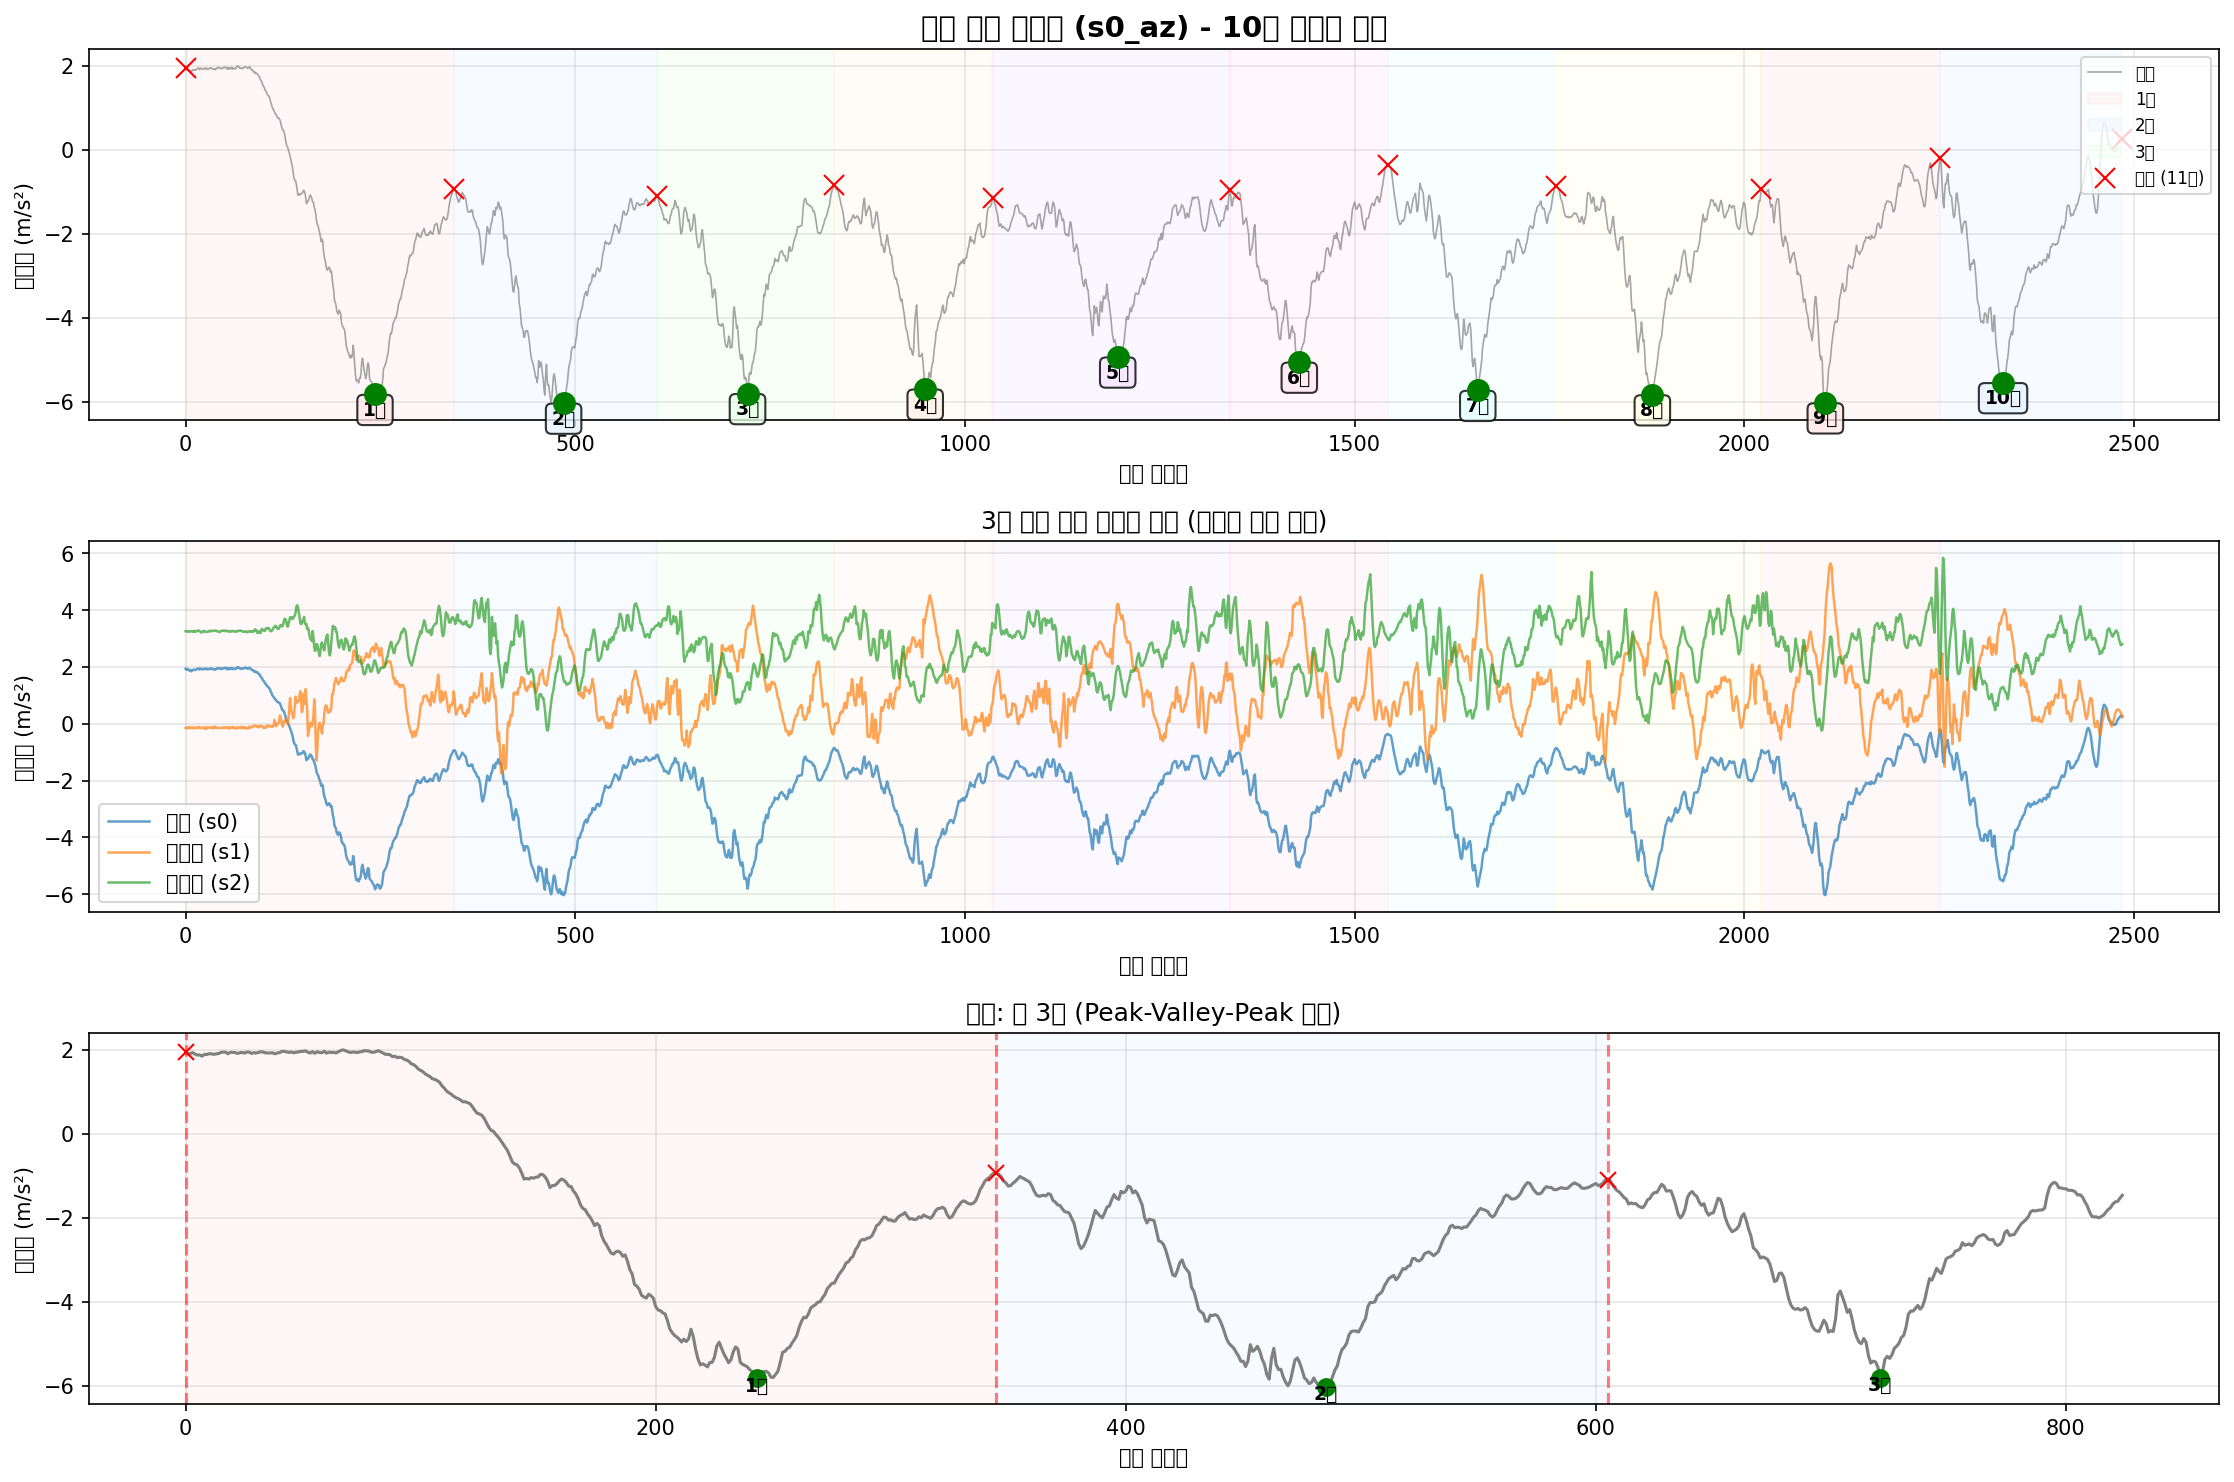

Source data for this figure (header and first rows):
timestamp, seq, millis, q0, q1, q2, s0_ax, s0_ay, s0_az, s0_gx, s0_gy, s0_gz, s1_ax, s1_ay, s1_az, s1_gx, s1_gy, s1_gz, s2_ax, s2_ay, s2_az, s2_gx, s2_gy, s2_gz
2025-10-22T21:03:50.522, 195690, 1937206, 0, 0, 0, -9.599, -0.6355, 1.938, 0.01237, -0.03959, 0.002352, -10.08, 6.793, -0.1473, 0.008926, -0.003871, 0.01868, 11.21, 6.069, 3.258, -0.01157, 0.004361, 0.003896
2025-10-22T21:03:50.531, 195691, 1937215, 0, 0, 0, -9.607, -0.6451, 1.907, 0.0105, -0.03745, 0.002086, -10.08, 6.829, -0.1545, 0.006528, -0.0009395, 0.01788, 11.21, 6.04, 3.263, -0.008105, 0.004361, 0.004695
2025-10-22T21:03:50.540, 195692, 1937224, 0, 0, 0, -9.614, -0.6259, 1.91, 0.009438, -0.03452, 0.003152, -10.07, 6.85, -0.1401, 0.003064, -0.0009395, 0.01655, 11.2, 6.009, 3.256, -0.004375, 0.004361, 0.004162
2025-10-22T21:03:50.549, 195693, 1937233, 0, 0, 0, -9.604, -0.6331, 1.934, 0.008106, -0.03266, 0.002619, -10.05, 6.867, -0.1568, -0.0001335, 0.0006592, 0.01495, 11.19, 5.973, 3.239, 0.00282, 0.003029, 0.003896
2025-10-22T21:03:50.558, 195694, 1937242, 0, 0, 0, -9.604, -0.6331, 1.898, 0.006507, -0.03239, 0.002086, -10.06, 6.867, -0.1185, -0.002532, 0.00359, 0.01362, 11.22, 5.958, 3.256, 0.004685, 0.003029, 0.004962
2025-10-22T21:03:50.567, 195695, 1937251, 0, 0, 0, -9.614, -0.6379, 1.874, 0.005974, -0.03159, 0.0007535, -10.08, 6.884, -0.1545, -0.006262, 0.002791, 0.01122, 11.21, 5.961, 3.239, 0.005751, 0.002762, 0.004162
2025-10-22T21:03:50.579, 195696, 1937261, 0, 0, 0, -9.621, -0.6451, 1.879, 0.00704, -0.03159, -0.001645, -10.07, 6.874, -0.1305, -0.01053, 0.0006592, 0.01149, 11.21, 5.968, 3.263, 0.004152, 0.002762, 0.004429
2025-10-22T21:03:50.586, 195697, 1937270, 0, 0, 0, -9.616, -0.6427, 1.847, 0.007573, -0.02866, -0.003776, -10.06, 6.86, -0.1377, -0.007861, -0.002805, 0.01255, 11.2, 5.987, 3.263, 0.002287, 9.768758900463581e-05, 0.004429
2025-10-22T21:03:50.595, 195698, 1937279, 0, 0, 0, -9.614, -0.6547, 1.891, 0.00704, -0.02919, -0.004309, -10.05, 6.848, -0.1568, -0.002265, -0.006802, 0.01229, 11.2, 5.987, 3.258, -0.003842, -0.0004352, 0.004695
2025-10-22T21:03:50.604, 195699, 1937288, 0, 0, 0, -9.599, -0.6547, 1.888, 0.004908, -0.02973, -0.005908, -10.06, 6.855, -0.1353, 0.002265, -0.005736, 0.01362, 11.21, 5.99, 3.239, -0.007306, -0.0007017, 0.004962
2025-10-22T21:03:50.613, 195700, 1937297, 0, 0, 0, -9.635, -0.6571, 1.907, 0.00251, -0.02893, -0.004576, -10.08, 6.86, -0.1233, 0.005995, -0.005469, 0.01468, 11.22, 5.975, 3.263, -0.0113, -0.0007017, 0.004962
2025-10-22T21:03:50.622, 195701, 1937306, 0, 0, 0, -9.621, -0.6882, 1.905, -0.0001547, -0.02493, -0.004043, -10.07, 6.862, -0.164, 0.009726, -0.003871, 0.01575, 11.24, 5.992, 3.273, -0.01583, -0.0009682, 0.005761
2025-10-22T21:03:50.631, 195702, 1937315, 0, 0, 0, -9.623, -0.681, 1.891, -0.003619, -0.01907, -0.004309, -10.04, 6.877, -0.1449, 0.009726, -0.003071, 0.01682, 11.21, 5.966, 3.239, -0.01583, 9.768758900463581e-05, 0.004695
2025-10-22T21:03:50.640, 195703, 1937324, 0, 0, 0, -9.621, -0.6642, 1.905, -0.00655, -0.01427, -0.005642, -10.06, 6.886, -0.1329, 0.009193, -0.0006731, 0.01655, 11.2, 5.942, 3.249, -0.01397, 0.001164, 0.004429
2025-10-22T21:03:50.649, 195704, 1937333, 0, 0, 0, -9.604, -0.6762, 1.91, -0.008682, -0.01054, -0.006707, -10.08, 6.917, -0.1449, 0.004663, -0.001206, 0.01602, 11.2, 5.954, 3.254, -0.0129, -0.0001688, 0.004429
2025-10-22T21:03:50.658, 195705, 1937342, 0, 0, 0, -9.626, -0.6618, 1.938, -0.007882, -0.01001, -0.006441, -10.07, 6.908, -0.1353, -0.0009329, -0.002538, 0.01522, 11.22, 5.98, 3.275, -0.01077, 0.0006306, 0.004962
2025-10-22T21:03:50.667, 195706, 1937351, 0, 0, 0, -9.633, -0.6666, 1.946, -0.004418, -0.01294, -0.006707, -10.07, 6.882, -0.1185, -0.007861, -0.002538, 0.01308, 11.21, 6.002, 3.29, -0.005441, 0.00143, 0.003896
2025-10-22T21:03:50.676, 195707, 1937360, 0, 0, 0, -9.645, -0.6595, 1.946, -0.001221, -0.0188, -0.005642, -10.07, 6.838, -0.109, -0.008927, -0.003604, 0.01175, 11.19, 6.042, 3.268, 0.000155, 0.001164, 0.003896
2025-10-22T21:03:50.685, 195708, 1937369, 0, 0, 0, -9.643, -0.6571, 1.905, 0.001444, -0.02386, -0.003243, -10.06, 6.807, -0.1545, -0.01053, -0.005736, 0.01095, 11.19, 6.071, 3.273, 0.0006879, 0.001696, 0.00283
2025-10-22T21:03:50.694, 195709, 1937378, 0, 0, 0, -9.602, -0.6523, 1.941, 0.001711, -0.02759, -0.003776, -10.07, 6.795, -0.1497, -0.005729, -0.006269, 0.01095, 11.22, 6.049, 3.242, 0.0004214, 0.002229, 0.002031
2025-10-22T21:03:50.703, 195710, 1937387, 0, 0, 0, -9.573, -0.6307, 1.938, 0.002776, -0.03133, -0.004309, -10.05, 6.81, -0.1305, 0.002798, -0.006269, 0.01149, 11.21, 6.026, 3.211, -0.000378, 0.002496, 0.003097
2025-10-22T21:03:50.715, 195711, 1937396, 0, 0, 0, -9.571, -0.6259, 1.936, 0.005441, -0.03186, -0.003776, -10.05, 6.831, -0.1521, 0.00786, -0.005203, 0.01122, 11.21, 6.03, 3.225, -0.002243, -0.0007017, 0.004429
2025-10-22T21:03:50.721, 195712, 1937405, 0, 0, 0, -9.576, -0.6283, 1.915, 0.008372, -0.02999, -0.004309, -10.07, 6.846, -0.1568, 0.008393, -0.002538, 0.009887, 11.21, 6.016, 3.256, -0.007306, 0.0003642, 0.004962
2025-10-22T21:03:50.730, 195713, 1937414, 0, 0, 0, -9.602, -0.6499, 1.927, 0.009704, -0.02653, -0.003776, -10.07, 6.838, -0.1401, 0.006795, -0.002005, 0.009354, 11.21, 6.018, 3.246, -0.009438, -0.0007017, 0.005495
2025-10-22T21:03:50.739, 195714, 1937423, 0, 0, 0, -9.628, -0.6571, 1.938, 0.01104, -0.0236, -0.002977, -10.07, 6.826, -0.1138, 0.01239, 0.0001263, 0.009354, 11.23, 6.023, 3.266, -0.01423, 9.768758900463581e-05, 0.007094
2025-10-22T21:03:50.752, 195715, 1937432, 0, 0, 0, -9.604, -0.6427, 1.922, 0.01343, -0.02253, -0.002178, -10.06, 6.841, -0.1784, 0.01479, 0.001192, 0.01122, 11.22, 6.016, 3.251, -0.01423, 0.00143, 0.005761
2025-10-22T21:03:50.757, 195716, 1937442, 0, 0, 0, -9.611, -0.6427, 1.946, 0.01583, -0.02147, -0.0008453, -10.06, 6.826, -0.1592, 0.01132, -0.0004066, 0.01042, 11.21, 5.987, 3.244, -0.01237, 0.002229, 0.005495
2025-10-22T21:03:50.766, 195717, 1937450, 0, 0, 0, -9.621, -0.6762, 1.946, 0.01876, -0.0196, 0.002086, -10.07, 6.85, -0.1736, 0.01239, -0.003338, 0.01015, 11.21, 5.999, 3.235, -0.009171, -0.0007017, 0.006028
2025-10-22T21:03:50.775, 195718, 1937460, 0, 0, 0, -9.626, -0.6666, 1.915, 0.01956, -0.018, 0.003685, -10.06, 6.874, -0.1114, 0.01052, -0.002005, 0.01042, 11.22, 5.992, 3.239, -0.01024, 9.768758900463581e-05, 0.006294
2025-10-22T21:03:50.784, 195719, 1937468, 0, 0, 0, -9.611, -0.6618, 1.931, 0.01903, -0.01854, 0.005283, -10.06, 6.882, -0.1233, 0.01026, -0.002538, 0.01015, 11.22, 5.987, 3.244, -0.009171, 0.001963, 0.006028
2025-10-22T21:03:50.793, 195720, 1937477, 0, 0, 0, -9.619, -0.6666, 1.924, 0.01717, -0.01774, 0.00555, -10.08, 6.879, -0.1257, 0.01212, -0.001472, 0.009088, 11.23, 5.975, 3.268, -0.009171, 0.003029, 0.004695
2025-10-22T21:03:50.802, 195721, 1937486, 0, 0, 0, -9.638, -0.6523, 1.936, 0.01397, -0.01614, 0.005283, -10.06, 6.867, -0.1425, 0.01266, -0.0001401, 0.008555, 11.22, 5.968, 3.28, -0.008105, 0.001963, 0.003896
2025-10-22T21:03:50.813, 195722, 1937495, 0, 0, 0, -9.65, -0.6547, 1.955, 0.01264, -0.01747, 0.00475, -10.05, 6.862, -0.1425, 0.009726, -0.001472, 0.009621, 11.22, 5.982, 3.249, -0.009438, 0.0008971, 0.004695
2025-10-22T21:03:50.820, 195723, 1937504, 0, 0, 0, -9.657, -0.6427, 1.946, 0.009704, -0.01587, 0.003152, -10.06, 6.867, -0.1233, 0.01052, -0.003871, 0.01015, 11.19, 5.987, 3.278, -0.009171, 0.0006306, 0.005228
2025-10-22T21:03:50.829, 195724, 1937513, 0, 0, 0, -9.616, -0.6547, 1.927, 0.008372, -0.01374, 0.002086, -10.07, 6.858, -0.1185, 0.00866, -0.002538, 0.01015, 11.2, 5.987, 3.27, -0.006507, 0.001164, 0.005495
2025-10-22T21:03:50.838, 195725, 1937522, 0, 0, 0, -9.619, -0.6499, 1.924, 0.008106, -0.01241, 0.001819, -10.06, 6.848, -0.1616, 0.00786, -0.003871, 0.009621, 11.22, 6.006, 3.275, -0.005174, -0.0004352, 0.004962
2025-10-22T21:03:50.847, 195726, 1937531, 0, 0, 0, -9.621, -0.669, 1.924, 0.007306, -0.009742, 0.001553, -10.06, 6.865, -0.1616, 0.008926, -0.004404, 0.008821, 11.21, 5.999, 3.278, -0.006507, -0.0007017, 0.005228
2025-10-22T21:03:50.860, 195727, 1937545, 0, 0, 0, -9.628, -0.7002, 1.929, 0.005707, -0.006811, 0.003152, -10.07, 6.867, -0.0946, 0.007327, -0.005203, 0.007755, 11.21, 5.992, 3.273, -0.005707, 9.768758900463581e-05, 0.004962
2025-10-22T21:03:50.870, 195728, 1937554, 0, 0, 0, -9.631, -0.7073, 1.905, 0.005707, -0.005745, 0.004217, -10.07, 6.86, -0.1401, 0.004929, -0.004137, 0.006956, 11.21, 5.994, 3.27, -0.004108, 0.0003642, 0.003896
2025-10-22T21:03:50.879, 195729, 1937563, 0, 0, 0, -9.604, -0.7169, 1.924, 0.004642, -0.00388, 0.006083, -10.06, 6.903, -0.1185, 0.004929, -0.003604, 0.007222, 11.21, 5.97, 3.287, -0.004375, -0.0001688, 0.00363
2025-10-22T21:03:50.888, 195730, 1937572, 0, 0, 0, -9.602, -0.7097, 1.934, 0.004642, -0.003347, 0.006616, -10.04, 6.891, -0.1233, 0.002265, -0.003871, 0.005624, 11.21, 5.958, 3.261, -0.0009109, -0.001235, 0.003363
2025-10-22T21:03:50.897, 195731, 1937581, 0, 0, 0, -9.59, -0.6858, 1.962, 0.004375, -0.002014, 0.007415, -10.06, 6.877, -0.1473, 0.0003994, -0.003338, 0.006689, 11.21, 5.966, 3.254, 0.0009543, -0.002034, 0.004429
2025-10-22T21:03:50.907, 195732, 1937590, 0, 0, 0, -9.59, -0.6666, 1.962, 0.004375, -0.0009485, 0.008214, -10.05, 6.882, -0.1616, -0.0009329, -0.003071, 0.007489, 11.21, 5.978, 3.251, 0.001221, -0.0009682, 0.005228
2025-10-22T21:03:50.916, 195733, 1937599, 0, 0, 0, -9.59, -0.6451, 1.948, 0.005441, 0.0001173, 0.008481, -10.07, 6.872, -0.1521, -0.0006664, -0.005469, 0.007222, 11.21, 5.98, 3.242, 0.00202, -0.001235, 0.00363
2025-10-22T21:03:50.924, 195734, 1937608, 0, 0, 0, -9.607, -0.6211, 1.938, 0.006507, 0.001183, 0.007681, -10.07, 6.872, -0.1401, 0.001998, -0.005736, 0.006956, 11.2, 6.009, 3.227, -0.0009109, -0.002567, 0.004429
2025-10-22T21:03:50.933, 195735, 1937617, 0, 0, 0, -9.597, -0.6235, 1.948, 0.004375, 0.0006502, 0.006349, -10.09, 6.836, -0.1353, 0.003064, -0.006269, 0.007755, 11.21, 6.009, 3.251, -0.003842, -0.0031, 0.004162
2025-10-22T21:03:50.942, 195736, 1937626, 0, 0, 0, -9.609, -0.6451, 1.927, 0.004642, 0.001183, 0.00475, -10.08, 6.826, -0.1449, 0.00333, -0.006802, 0.007489, 11.19, 6.004, 3.275, -0.007572, -0.0023, 0.004162
2025-10-22T21:03:50.951, 195737, 1937635, 0, 0, 0, -9.614, -0.6547, 1.943, 0.003842, 0.001183, 0.003951, -10.07, 6.85, -0.1497, 0.006262, -0.007335, 0.007489, 11.22, 6.014, 3.28, -0.009704, -0.002833, 0.005495
2025-10-22T21:03:50.961, 195738, 1937644, 0, 0, 0, -9.597, -0.6547, 1.948, 0.001444, 0.0003838, 0.003418, -10.07, 6.884, -0.1497, 0.01079, -0.008134, 0.009354, 11.22, 5.997, 3.287, -0.01237, -0.0023, 0.005495
2025-10-22T21:03:50.969, 195739, 1937653, 0, 0, 0, -9.578, -0.6571, 1.962, 0.0009112, 0.0006502, 0.002885, -10.08, 6.908, -0.1185, 0.007061, -0.008933, 0.009088, 11.22, 5.961, 3.27, -0.01024, -0.001768, 0.005495
2025-10-22T21:03:50.978, 195740, 1937662, 0, 0, 0, -9.592, -0.6475, 1.962, 0.0001118, 0.00145, 0.001819, -10.05, 6.929, -0.1449, 0.008393, -0.007868, 0.008555, 11.2, 5.923, 3.261, -0.006507, -0.001768, 0.004429
2025-10-22T21:03:50.987, 195741, 1937671, 0, 0, 0, -9.604, -0.6547, 1.974, 0.001977, 0.004114, 0.002352, -10.05, 6.949, -0.1377, 0.01079, -0.006002, 0.008288, 11.22, 5.923, 3.285, -0.003842, -0.0009682, 0.004695
2025-10-22T21:03:50.996, 195742, 1937680, 0, 0, 0, -9.599, -0.6331, 1.941, 0.003576, 0.005713, 0.002086, -10.04, 6.927, -0.1281, 0.00786, -0.004404, 0.006956, 11.2, 5.918, 3.285, 0.00282, 0.0006306, 0.004429
2025-10-22T21:03:51.007, 195743, 1937689, 0, 0, 0, -9.595, -0.6283, 1.924, 0.00624, 0.005713, 0.002086, -10.03, 6.927, -0.1185, 0.004396, -0.001739, 0.006956, 11.22, 5.942, 3.278, 0.006284, 9.768758900463581e-05, 0.004162
2025-10-22T21:03:51.014, 195744, 1937698, 0, 0, 0, -9.595, -0.6283, 1.955, 0.007573, 0.004914, 0.002885, -10.03, 6.905, -0.1521, 0.0001329, -0.002805, 0.008022, 11.21, 5.961, 3.249, 0.004951, 9.768758900463581e-05, 0.003363
2025-10-22T21:03:51.023, 195745, 1937707, 0, 0, 0, -9.609, -0.6379, 1.917, 0.008639, 0.003315, 0.001286, -10.06, 6.91, -0.1664, 0.001199, -0.005469, 0.008022, 11.22, 5.966, 3.258, 0.004152, -0.001235, 0.002564
2025-10-22T21:03:51.032, 195746, 1937716, 0, 0, 0, -9.602, -0.6642, 1.955, 0.009438, 0.002249, -0.0003124, -10.06, 6.879, -0.1209, 0.00413, -0.006002, 0.006689, 11.22, 5.97, 3.254, 0.0006879, -0.001768, 0.0006985
2025-10-22T21:03:51.041, 195747, 1937725, 0, 0, 0, -9.602, -0.6738, 1.934, 0.009704, 0.001983, -0.0005789, -10.07, 6.898, -0.1616, 0.005729, -0.006002, 0.007755, 11.21, 5.966, 3.261, -0.001444, -0.0031, 0.001231
2025-10-22T21:03:51.050, 195748, 1937734, 0, 0, 0, -9.604, -0.6738, 1.931, 0.008106, 0.001983, -0.0003124, -10.08, 6.884, -0.1329, 0.004929, -0.007068, 0.007489, 11.2, 5.978, 3.244, -0.001977, -0.003633, 0.002297
2025-10-22T21:03:51.060, 195749, 1937743, 0, 0, 0, -9.597, -0.6618, 1.965, 0.006773, -0.0004156, 0.0002205, -10.07, 6.877, -0.1329, 0.003863, -0.007068, 0.005624, 11.21, 5.973, 3.254, -0.003309, -0.002833, 0.002564
... 2,426 more rows
